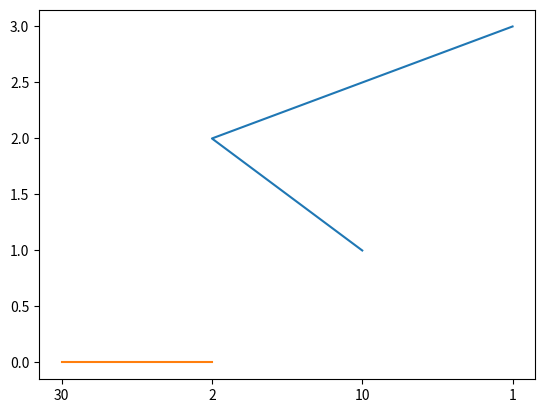
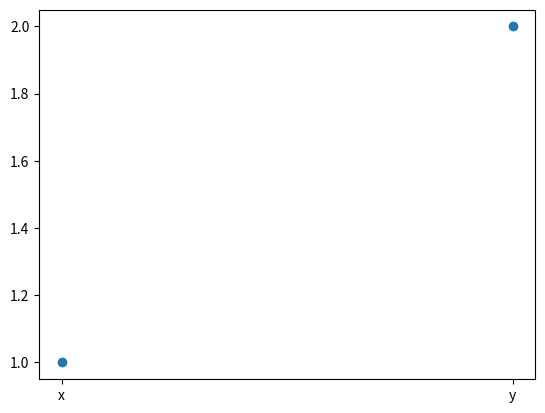

Write Python code to recreate these figures, in order.
# StrCategoryConverter and UnitData used directly: update order, duplicate handling, numbers as strings, and the locator/formatter.
import numpy as np
import matplotlib
matplotlib.use("agg")
import matplotlib.pyplot as plt
from matplotlib import category

ud = category.UnitData(["b", "a", "c", "a"])
print(dict(ud._mapping))
ud.update(["d", "b", "e"])
print(list(ud._mapping.items()))
try:
    ud.update([1, 2])
except TypeError as e:
    print("TypeError", str(e)[:60])
conv = category.StrCategoryConverter()
print(conv.convert(["a", "e", "b"], ud, None).tolist(), conv.convert("c", ud, None))
try:
    conv.convert(["zzz"], ud, None)
except Exception as e:
    print(type(e).__name__)
info = conv.axisinfo(ud, None)
print(type(info.majloc).__name__, type(info.majfmt).__name__, info.majloc(), info.majfmt(1, 1), info.majfmt.format_ticks([0, 1]))
fig, ax = plt.subplots()
ax.plot(["10", "2", "1"], [1, 2, 3])
ax.plot(["2", "30"], [0, 0])
fig.canvas.draw()
print([t.get_text() for t in ax.get_xticklabels()], dict(ax.xaxis.get_units()._mapping))
ax.xaxis.set_units(category.UnitData(["30", "2", "10", "1"]))
fig.canvas.draw()
print([t.get_text() for t in ax.get_xticklabels()], np.round(ax.lines[0].get_xdata(orig=False), 2).tolist())
fig2, ax2 = plt.subplots()
ax2.scatter(np.array([b"x", b"y"]), [1, 2])
fig2.canvas.draw()
print([t.get_text() for t in ax2.get_xticklabels()])
fig.savefig("categories.png")
